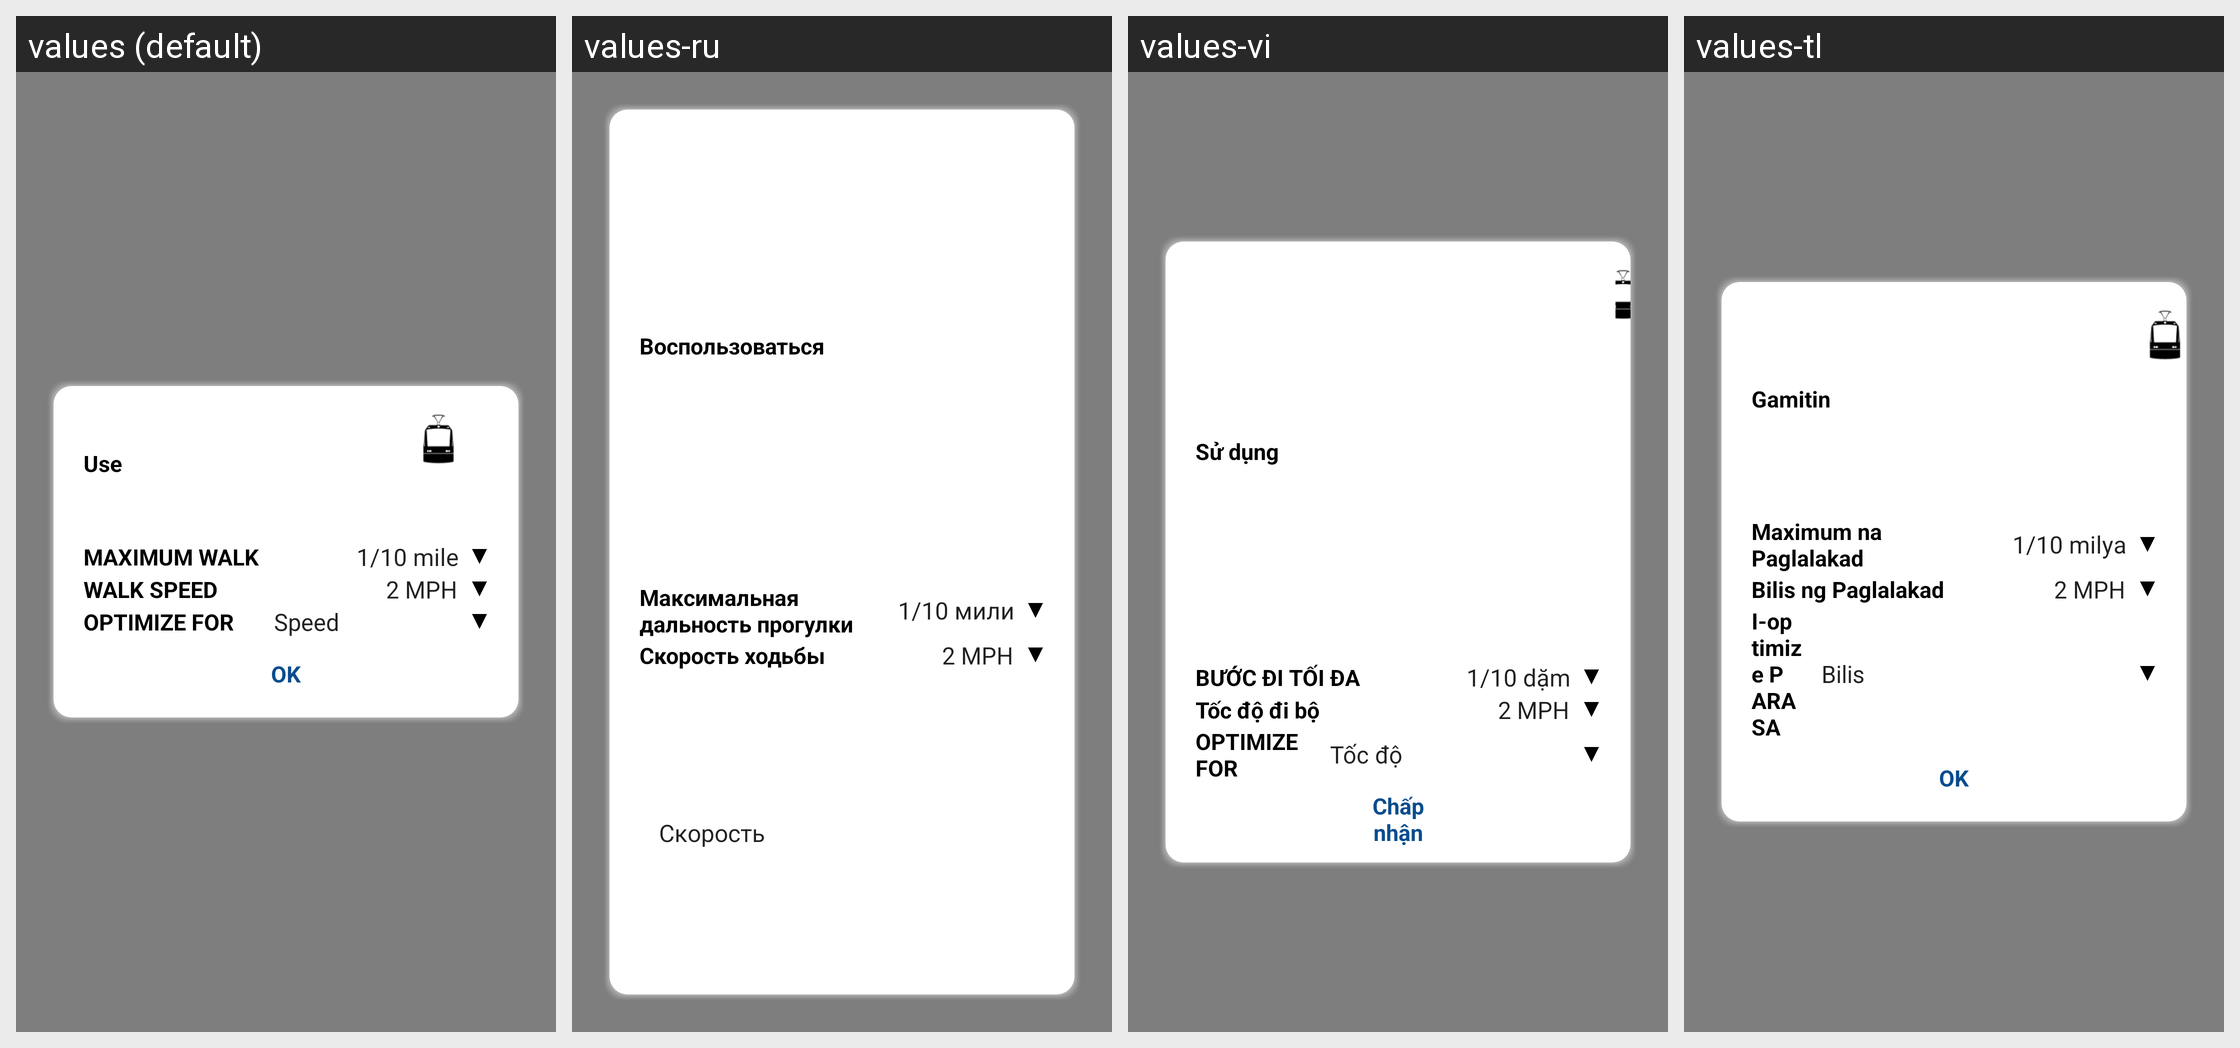

The Android screen above is rendered under several locales of the same app. Produce the string resources it draws, with the default and per-locale values.
Android screen res/layout/layout_home_setting.xml rendered under 4 locales, left to right: values (default), values-ru, values-vi, values-tl. Device: Nexus 5 (rendered at 1080×1920; each locale shown at half size, 540×960, under a caption strip naming it); theme AppTheme.
Other locales in the repository, not shown: values-es, values-ko, values-zh.
Strings drawn on this screen, with the default value and each locale's value (text and hints the layout hard-codes, and strings that could not be matched under every locale, appear in the picture but are not listed):

use
  values: Use
  values-ru: Воспользоваться
  values-vi: Sử dụng
  values-tl: Gamitin

maximum_walk
  values: MAXIMUM WALK
  values-ru: Максимальная дальность прогулки
  values-vi: BƯỚC ĐI TỐI ĐA
  values-tl: Maximum na Paglalakad

walk_speed
  values: WALK SPEED
  values-ru: Скорость ходьбы
  values-vi: Tốc độ đi bộ
  values-tl: Bilis ng Paglalakad
